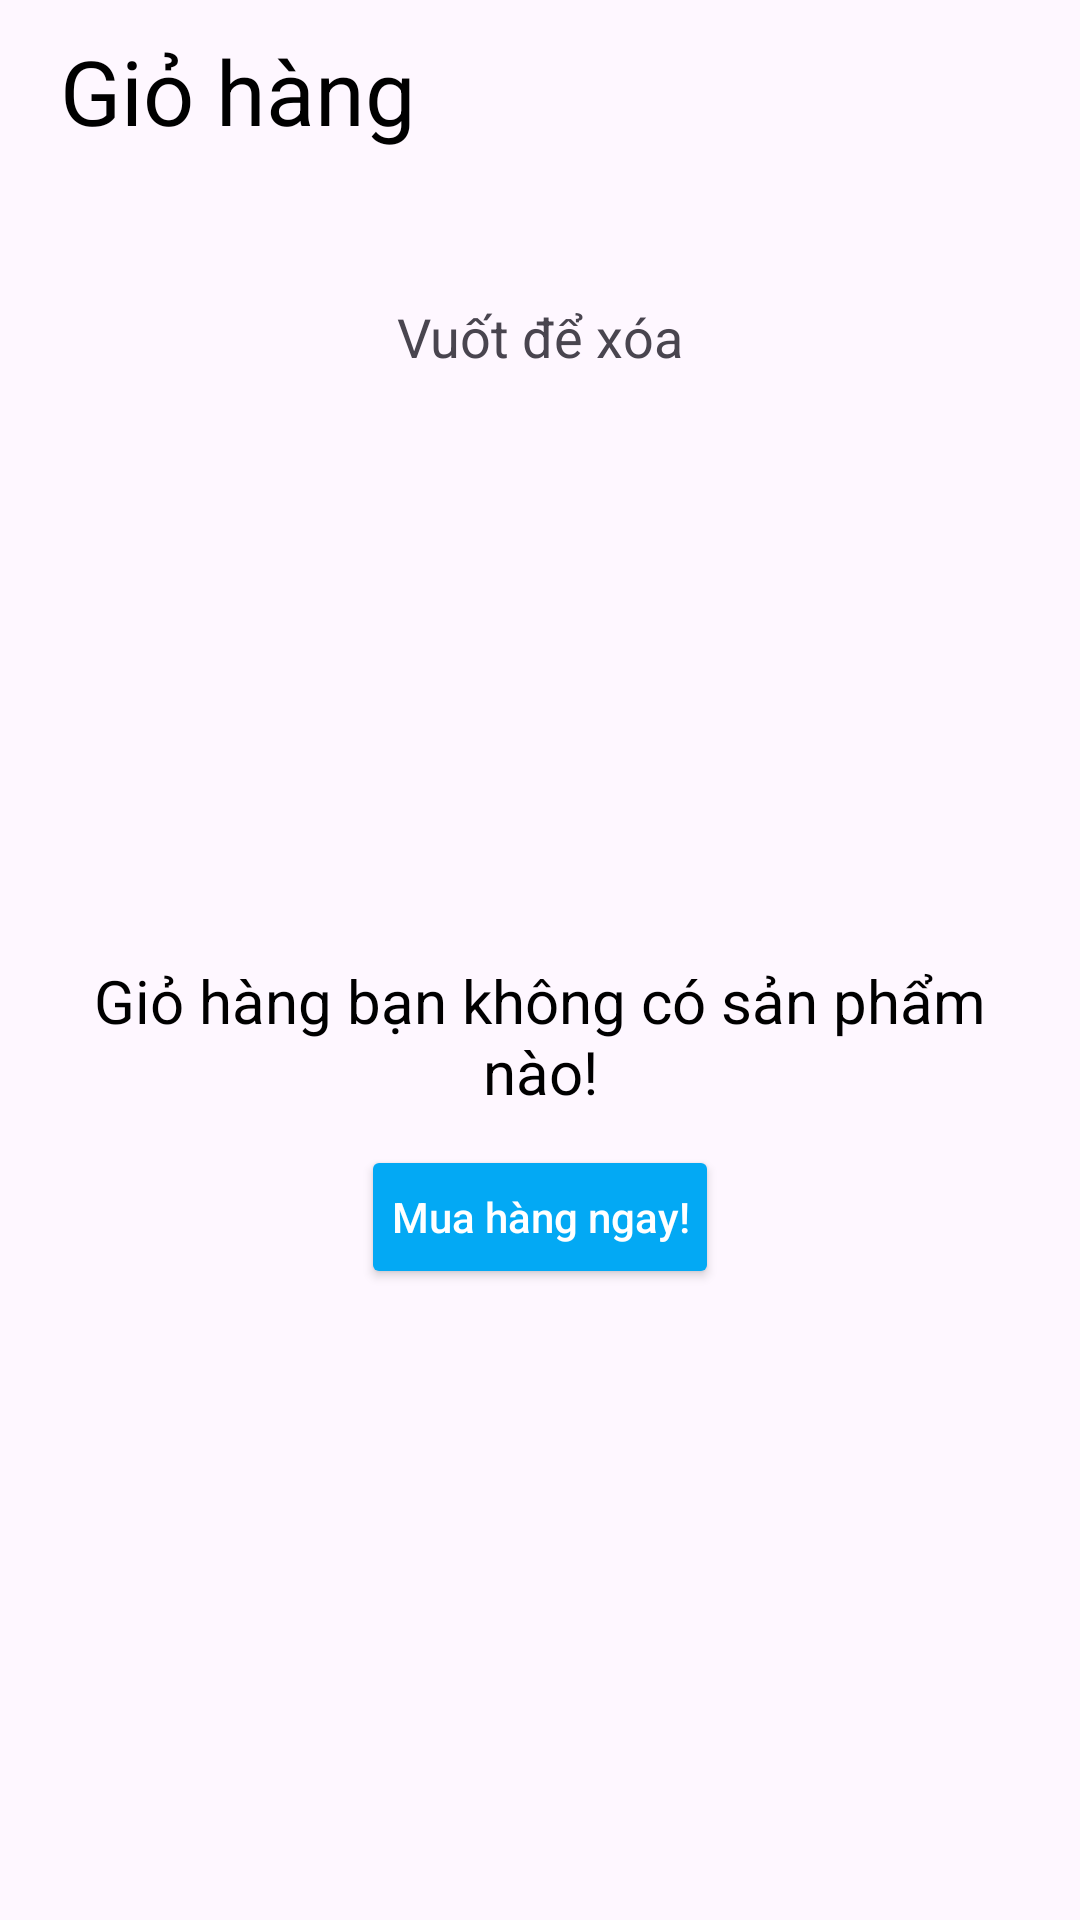

The Android layout XML behind this screen, and the referenced resources:
<!-- AndroidManifest.xml: application theme Theme.ỨngDụngĐặtĐồUống -->
<!-- res/layout/fragment_cart.xml -->
<?xml version="1.0" encoding="utf-8"?>
<FrameLayout xmlns:android="http://schemas.android.com/apk/res/android"
    xmlns:tools="http://schemas.android.com/tools"
    android:layout_width="match_parent"
    android:layout_height="match_parent"
    tools:context="view.customer.fragment.CartFragment">

    <TextView
        android:id="@+id/txt_layout_cart_title"
        android:layout_width="match_parent"
        android:layout_height="wrap_content"
        android:layout_marginStart="20dp"
        android:layout_marginTop="10dp"
        android:text="Giỏ hàng"
        android:textColor="@color/black"
        android:textSize="30sp" />

    <androidx.core.widget.NestedScrollView
        android:layout_width="match_parent"
        android:layout_height="match_parent"
        android:layout_marginTop="100dp"
        android:fillViewport="true">

        <RelativeLayout
            android:layout_width="match_parent"
            android:layout_height="match_parent">

            <LinearLayout
                android:id="@+id/layout_dat_hang"
                android:layout_width="match_parent"
                android:layout_height="wrap_content"
                android:layout_alignParentStart="true"
                android:layout_alignParentEnd="true"
                android:orientation="vertical">

                <TextView
                    android:id="@+id/txtVuotXoa"
                    android:layout_width="wrap_content"
                    android:layout_height="wrap_content"
                    android:layout_gravity="center_horizontal"
                    android:text="Vuốt để xóa"
                    android:textSize="18dp">

                </TextView>

                <androidx.recyclerview.widget.RecyclerView
                    android:id="@+id/recyclerView_cart"
                    android:layout_width="match_parent"
                    android:layout_height="427dp"
                    android:layout_marginStart="10dp"
                    android:layout_marginTop="30dp"
                    android:layout_marginEnd="10dp"
                    android:layout_marginBottom="10dp" />

                <LinearLayout
                    android:id="@+id/layout_sum"
                    android:layout_width="match_parent"
                    android:layout_height="wrap_content"
                    android:layout_marginStart="20dp"
                    android:layout_marginTop="50dp"
                    android:layout_marginEnd="40dp"
                    android:orientation="horizontal">

                    <TextView
                        android:layout_width="129dp"
                        android:layout_height="wrap_content"
                        android:layout_marginLeft="30dp"

                        android:text="Tổng tiền: "
                        android:textSize="20sp" />

                    <TextView
                        android:id="@+id/txt_total_price"
                        android:layout_width="wrap_content"
                        android:layout_height="wrap_content"
                        android:text="0"
                        android:textColor="#FF9800"
                        android:textSize="18sp" />
                </LinearLayout>

                <Button
                    android:id="@+id/btn_dat_hang"
                    android:layout_width="match_parent"
                    android:layout_height="wrap_content"
                    android:layout_marginStart="50dp"
                    android:backgroundTint="#03A9F4"

                    android:layout_marginTop="10dp"
                    android:layout_marginEnd="50dp"
                    android:text="Mua hàng" />
            </LinearLayout>


            <LinearLayout
                android:id="@+id/layout_cart_null"
                android:layout_width="match_parent"
                android:layout_height="wrap_content"
                android:layout_alignParentStart="true"
                android:layout_alignParentTop="true"
                android:layout_alignParentEnd="true"
                android:layout_marginStart="10dp"
                android:layout_marginTop="10dp"
                android:layout_marginEnd="10dp"
                android:layout_marginBottom="10dp"
                android:orientation="vertical">


                <ImageView
                    android:id="@+id/animationView"
                    android:layout_width="match_parent"
                    android:layout_height="150dp"
                    android:layout_gravity="center"
                    android:layout_margin="30dp"
                    android:layout_marginStart="30dp"
                    android:layout_marginTop="30dp"
                    android:layout_marginEnd="30dp"
                    android:layout_marginBottom="30dp"
                    android:importantForAccessibility="no"
                    android:scaleType="centerCrop"
                    android:src="@drawable/img_cart_null" />

                <TextView
                    android:layout_width="match_parent"
                    android:layout_height="wrap_content"
                    android:gravity="center"
                    android:text="Giỏ hàng bạn không có sản phẩm nào!"
                    android:textColor="@color/black"
                    android:textSize="20sp" />

                <Button
                    android:id="@+id/muasp"
                    android:layout_width="wrap_content"
                    android:layout_height="wrap_content"
                    android:layout_gravity="center"
                    android:layout_marginTop="11dp"
                    android:backgroundTint="#03A9F4"
                    android:padding="10dp"
                    android:text="Mua hàng ngay!"
                    android:textAllCaps="false"
                    android:textColor="@color/white" />
            </LinearLayout>


        </RelativeLayout>

    </androidx.core.widget.NestedScrollView>

</FrameLayout>
<!-- resources referenced by this layout -->
<resources>
  <style name="Theme.ỨngDụngĐặtĐồUống" parent="Base.Theme.ỨngDụngĐặtĐồUống" />
  <style name="Base.Theme.ỨngDụngĐặtĐồUống" parent="Theme.Material3.DayNight.NoActionBar">
          
          
      </style>
  <!-- not gathered from this repository: default colours our renderer supplied (Android Studio template values) -->
  <color name="black">#FF000000</color>
  <color name="white">#FFFFFFFF</color>
</resources>
